Run: headless pygame with SDL's dummy video driver; simulated clock (each Clock.tick advances the game by its frame time, no real sleeping); random seed 0; keys injected as events and as key.get_pressed() state; no mouse input.
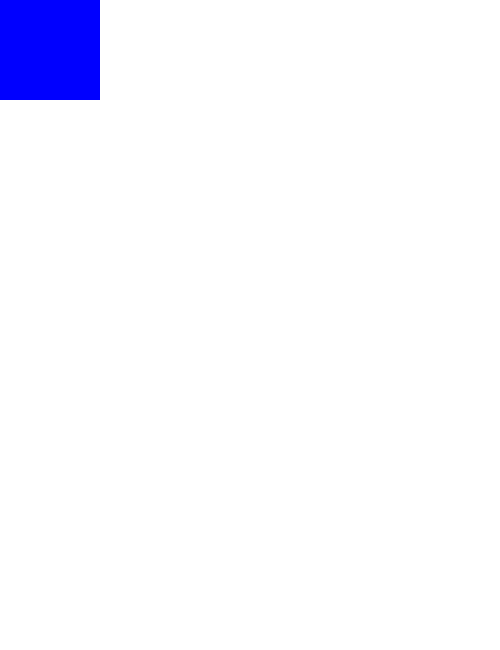
Frame 1 of 4 · flips 1–60 · no input
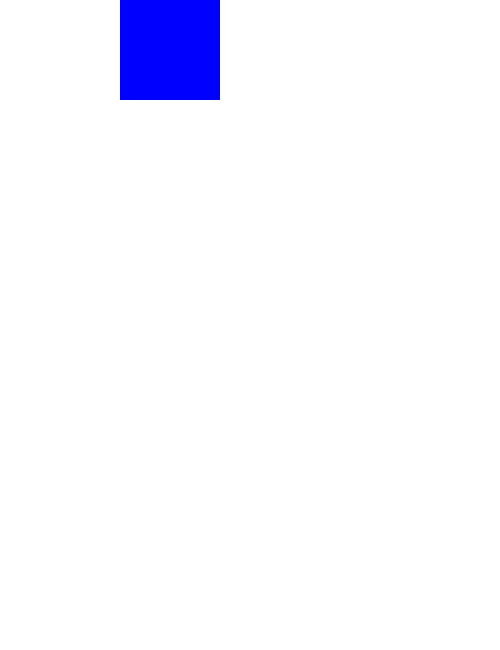
Frame 2 of 4 · flips 61–180 · tapped SPACE, RETURN · held RIGHT (→), D
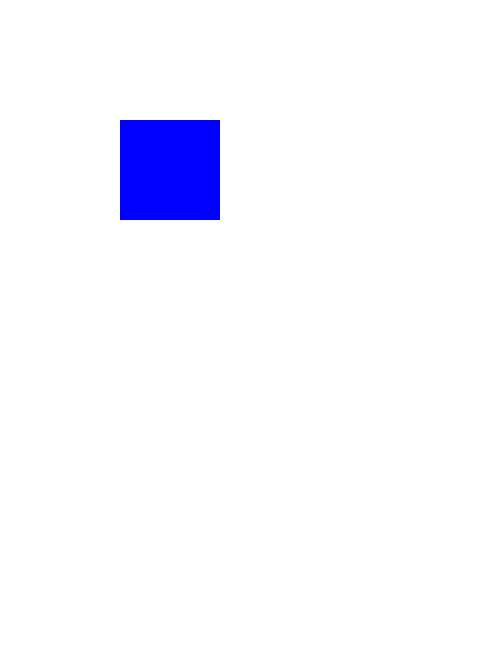
Frame 3 of 4 · flips 181–300 · held DOWN (↓), S
Frame 4 of 4 · flips 301–420 · held LEFT (←), A, UP (↑), W · screen same as frame 1, image omitted

The pygame program that drew these frames:

import pygame
from pygame import (K_w,
                    K_s,
                    K_a,
                    K_d,
                    K_ESCAPE,
                    KEYDOWN,
                    QUIT, )


class Player(pygame.sprite.Sprite):
    def __init__(self):
        super().__init__()
        self.surf = pygame.Surface((100, 100))
        self.surf.fill((0, 0, 255))
        self.surf_location = ((SCREEN_WIDTH - 100) / 2, (SCREEN_LENGTH - 100) / 2)
        self.rect = self.surf.get_rect()

    def update_position(self, keys):

        if keys[K_w]:
            self.rect.move_ip(0, -1)
        if keys[K_s]:
            self.rect.move_ip(0, 1)
        if keys[K_a]:
            self.rect.move_ip(-1, 0)
        if keys[K_d]:
            self.rect.move_ip(1, 0)

        if self.rect.top <= 0:
            self.rect.top = 0
        if self.rect.bottom >= SCREEN_LENGTH:
            self.rect.bottom = SCREEN_LENGTH
        if self.rect.left <= 0:
            self.rect.left = 0
        if self.rect.right >= SCREEN_WIDTH:
            self.rect.right = SCREEN_WIDTH


pygame.init()

SCREEN_WIDTH = 500
SCREEN_LENGTH = 650
screen = pygame.display.set_mode([500, 650])

player = Player()

running = True
while running:

    for event in pygame.event.get():
        if event.type == QUIT:
            running = False

        elif event.type == KEYDOWN:
            if event.key == K_ESCAPE:
                running = False

    pressed_keys = pygame.key.get_pressed()
    player.update_position(pressed_keys)

    screen.fill((255, 255, 255))
    screen.blit(player.surf, player.rect)
    pygame.display.flip()

pygame.quit()
